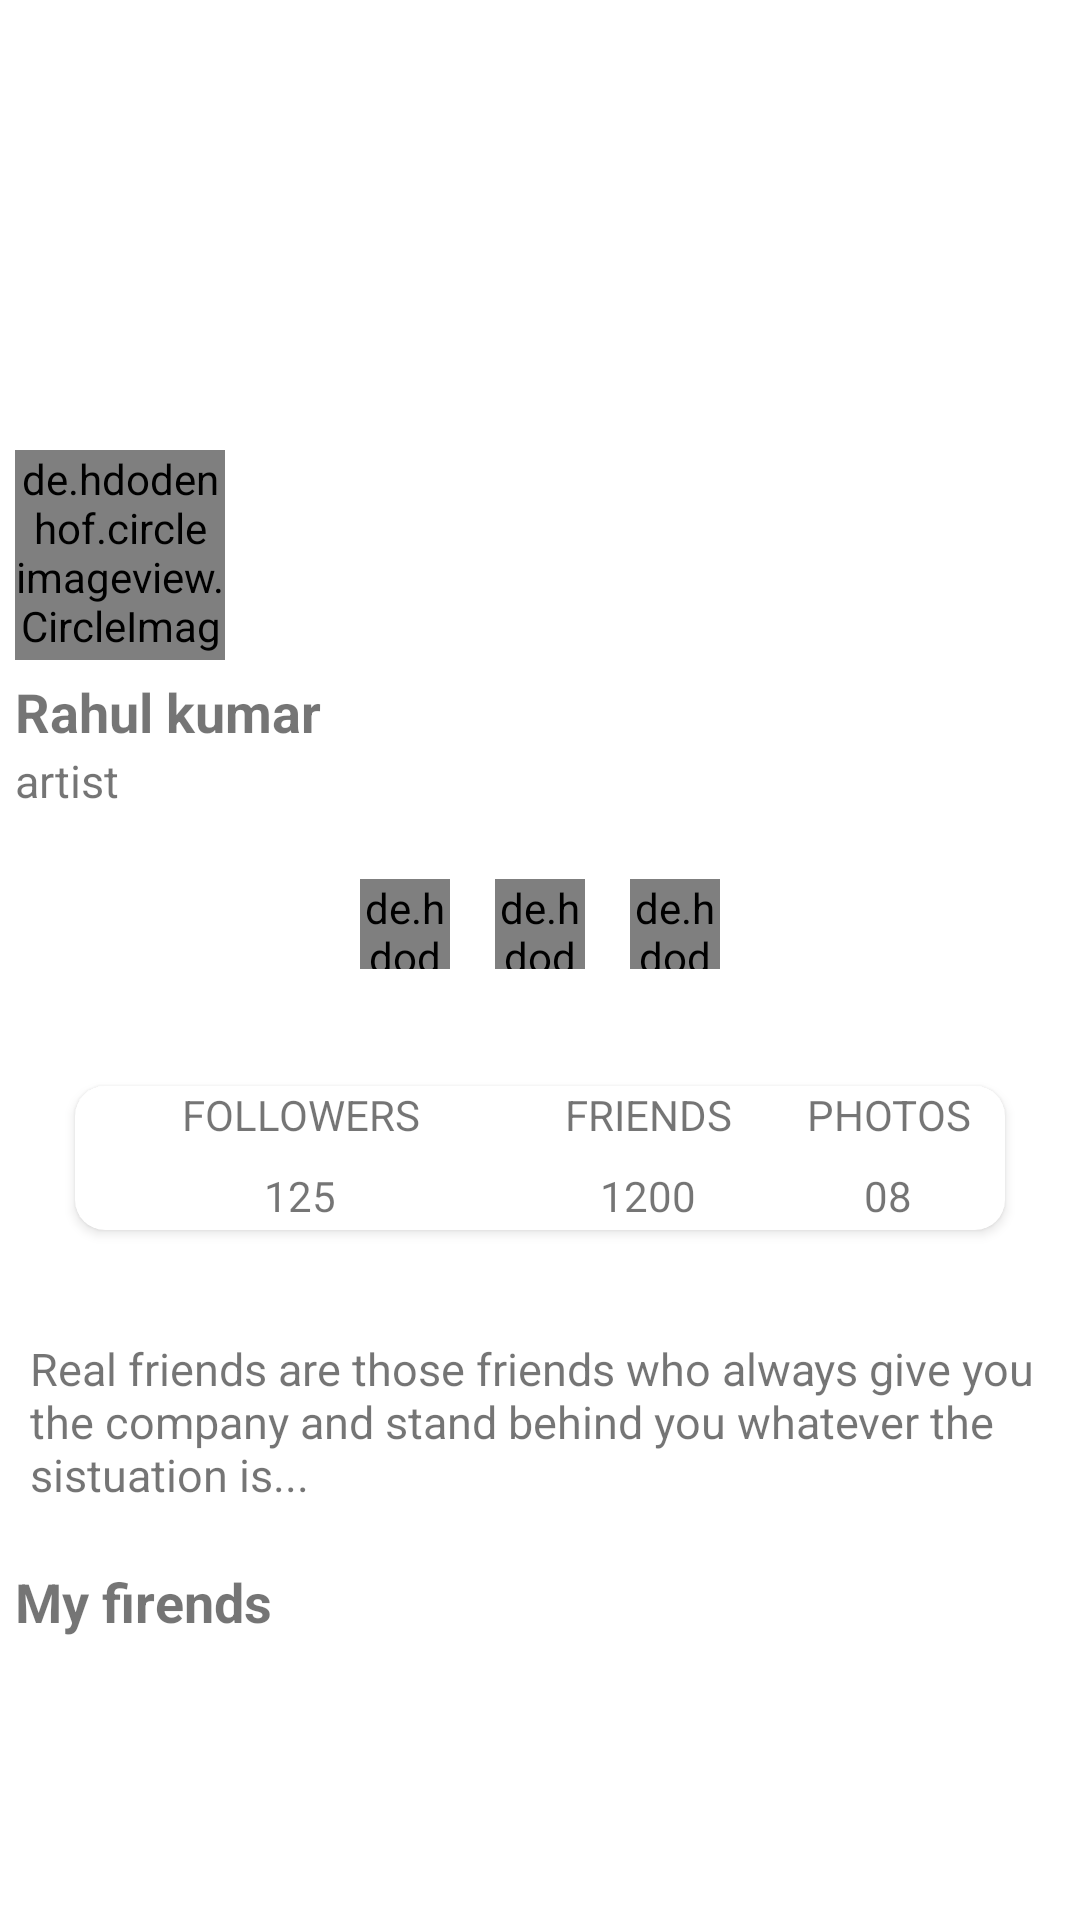

This screen was rendered from an Android layout file. Write that file and the resources it references.
<!-- AndroidManifest.xml: application theme Theme.SocialStar -->
<!-- res/layout/fragment_profile_fragment.xml -->
<?xml version="1.0" encoding="utf-8"?>
<LinearLayout xmlns:android="http://schemas.android.com/apk/res/android"
    xmlns:tools="http://schemas.android.com/tools"
    android:layout_width="match_parent"
    android:layout_height="match_parent"
    xmlns:app="http://schemas.android.com/apk/res-auto"
    tools:context=".Profile_fragment"
    android:orientation="vertical">
<RelativeLayout
    android:layout_width="match_parent"
    android:layout_height="220dp">
    <ImageView
        android:layout_width="match_parent"
        android:layout_height="190dp"
        android:src="@drawable/ic_launcher_background"
        android:scaleType="fitXY"
        android:id="@+id/background_img"/>
    <de.hdodenhof.circleimageview.CircleImageView
        android:layout_width="70dp"
        android:layout_height="70dp"
        android:layout_alignParentBottom="true"
        app:civ_border_color="@color/black"
        android:src="@drawable/ic_launcher_background"
        app:civ_border_width="2dp"
        android:id="@+id/profile_img"
        android:layout_marginLeft="5dp"/>

</RelativeLayout>
    <TextView
        android:layout_marginTop="5dp"
        android:layout_width="match_parent"
        android:layout_height="20dp"
        android:text="Rahul kumar"
        android:layout_marginLeft="5dp"
        android:textStyle="bold"
        android:textSize="18sp"
        android:id="@+id/username"
        />
    <TextView
        android:layout_marginTop="5dp"
        android:layout_width="match_parent"
        android:layout_height="20dp"
        android:text="artist"
        android:layout_marginLeft="5dp"

        android:textSize="15sp"
        android:id="@+id/profession"
        />
    <LinearLayout
        android:layout_width="match_parent"
        android:layout_height="56dp"
        android:layout_marginTop="10dp"
        android:gravity="center"
        >
        <de.hdodenhof.circleimageview.CircleImageView
            android:layout_width="30dp"
            android:layout_height="30dp"
            android:layout_gravity="center_vertical"
            android:id="@+id/contacts"
            android:src="@drawable/contacts"

            />
        <de.hdodenhof.circleimageview.CircleImageView
            android:layout_width="30dp"
            android:layout_height="30dp"
            android:layout_gravity="center_vertical"
            android:id="@+id/text"
            android:src="@drawable/text"

            android:layout_marginLeft="15dp"
            />
        <de.hdodenhof.circleimageview.CircleImageView
            android:layout_width="30dp"
            android:layout_height="30dp"
            android:layout_gravity="center_vertical"
            android:id="@+id/call"
            android:src="@drawable/call"
            android:layout_marginLeft="15dp"
            />

    </LinearLayout>
    <androidx.cardview.widget.CardView
        android:layout_width="match_parent"
        android:layout_height="60dp"
        app:cardUseCompatPadding="true"
        android:layout_margin="20dp"
        app:cardCornerRadius="10dp"
        android:outlineSpotShadowColor="#706D6D"
        >
        <LinearLayout
            android:layout_width="match_parent"
            android:layout_height="match_parent"
            android:orientation="vertical">
        <LinearLayout
            android:layout_width="match_parent"
            android:layout_height="27dp"
            >
        <TextView
            android:layout_width="150dp"
            android:layout_height="30dp"
            android:text="FOLLOWERS"
            android:textAlignment="center"



            />
        <TextView
            android:layout_width="match_parent"
            android:layout_height="30dp"
            android:text="FRIENDS"
            android:textAlignment="center"
            android:layout_marginLeft="2dp"
            android:layout_weight="1"
            />
        <TextView
            android:layout_width="match_parent"
            android:layout_height="30dp"
            android:text="PHOTOS"
            android:textAlignment="center"
            android:layout_marginLeft="2dp"
            android:layout_weight="1"

            />
        </LinearLayout>
            <LinearLayout
                android:layout_width="match_parent"
                android:layout_height="35dp"
                >
                <TextView
                    android:layout_width="150dp"
                    android:layout_height="30dp"
                    android:text="125"
                    android:textAlignment="center"
android:id="@+id/followers_count"

                    />
                <TextView
                    android:layout_width="match_parent"
                    android:layout_height="30dp"
                    android:text="1200"
                    android:textAlignment="center"
                    android:layout_weight="1"
                    android:layout_marginLeft="2dp"
                    android:id="@+id/friends_count"
                    />
                <TextView
                    android:layout_width="match_parent"
                    android:layout_height="30dp"
                    android:text="08"
                    android:textAlignment="center"
                    android:id="@+id/photo_count"
                    android:layout_weight="1"
                    android:layout_marginLeft="2dp"

                    />
            </LinearLayout>
        </LinearLayout>

    </androidx.cardview.widget.CardView>
    <TextView
        android:layout_width="match_parent"
        android:layout_height="wrap_content"
        android:layout_margin="10dp"
        android:textSize="15sp"
        android:text="Real friends are those friends who always give you the company and stand behind you whatever the sistuation is..."
        />
    <TextView
        android:layout_width="match_parent"
        android:layout_height="30dp"
        android:text="My firends"
        android:layout_marginLeft="5dp"
        android:textStyle="bold"
        android:textSize="18sp"
        android:layout_marginTop="10dp"/>
    <androidx.recyclerview.widget.RecyclerView
        android:layout_width="match_parent"
        android:layout_marginTop="10dp"
        android:layout_marginLeft="5dp"
        android:layout_height="70dp"
        android:id="@+id/friend_recycler"/>



</LinearLayout>
<!-- resources referenced by this layout -->
<resources>
  <!-- drawable call (drawable) -->
  <vector xmlns:android="http://schemas.android.com/apk/res/android"
      xmlns:aapt="http://schemas.android.com/aapt"
      android:width="512dp"
      android:height="512dp"
      android:viewportWidth="32"
      android:viewportHeight="32">
    <path
        android:pathData="M16,1a15,15 0,1 0,15 15A15,15 0,0 0,16 1zM16.643,10.214a5.149,5.149 0,0 1,5.143 5.143L20.5,15.357a3.861,3.861 0,0 0,-3.857 -3.857zM20.808,25c-0.039,0 -3.9,-0.066 -8.865,-4.943C7.066,15.094 7,11.231 7,11.192 7,10.711 10,7 10.663,7c0.23,0 0.409,0.156 0.605,0.39 0.472,0.562 2.559,3.856 2.463,4.405 -0.046,0.258 -0.265,0.454 -0.893,0.981a7.416,7.416 0,0 0,-0.866 0.8,6.906 6.906,0 0,0 0.566,1.526 9.435,9.435 0,0 0,4.362 4.36,6.906 6.906,0 0,0 1.526,0.566 7.416,7.416 0,0 0,0.8 -0.866c0.527,-0.628 0.723,-0.847 0.981,-0.893 0.549,-0.1 3.843,1.991 4.405,2.463 0.234,0.2 0.39,0.375 0.39,0.605C25,22 21.289,25 20.808,25zM23.714,15.357a7.079,7.079 0,0 0,-7.071 -7.071L16.643,7A8.367,8.367 0,0 1,25 15.357z">
      <aapt:attr name="android:fillColor">
        <gradient 
            android:startX="2.794"
            android:startY="29.867"
            android:endX="25.809"
            android:endY="5.701"
            android:type="linear">
          <item android:offset="0" android:color="#FF00A1E2"/>
          <item android:offset="1" android:color="#FF00E0A5"/>
        </gradient>
      </aapt:attr>
    </path>
  </vector>
  <!-- drawable contacts: vector/xml drawable (drawable, 2611 chars, omitted) -->
  <!-- drawable text: vector/xml drawable (drawable, 4885 chars, omitted) -->
  <style name="Theme.SocialStar" parent="Theme.MaterialComponents.DayNight.DarkActionBar">
          
          <item name="colorPrimary">@color/purple_500</item>
          <item name="colorPrimaryVariant">@color/purple_700</item>
          <item name="colorOnPrimary">@color/white</item>
          
          <item name="colorSecondary">@color/teal_200</item>
          <item name="colorSecondaryVariant">@color/teal_700</item>
          <item name="colorOnSecondary">@color/black</item>
          
          <item name="android:statusBarColor">?attr/colorPrimaryVariant</item>
          
      </style>
  <!-- not gathered from this repository: default colours our renderer supplied (Android Studio template values) -->
  <color name="purple_500">#FF6200EE</color>
  <color name="purple_700">#FF3700B3</color>
  <color name="teal_200">#FF03DAC5</color>
  <color name="teal_700">#FF018786</color>
  <color name="black">#FF000000</color>
  <color name="white">#FFFFFFFF</color>
</resources>
